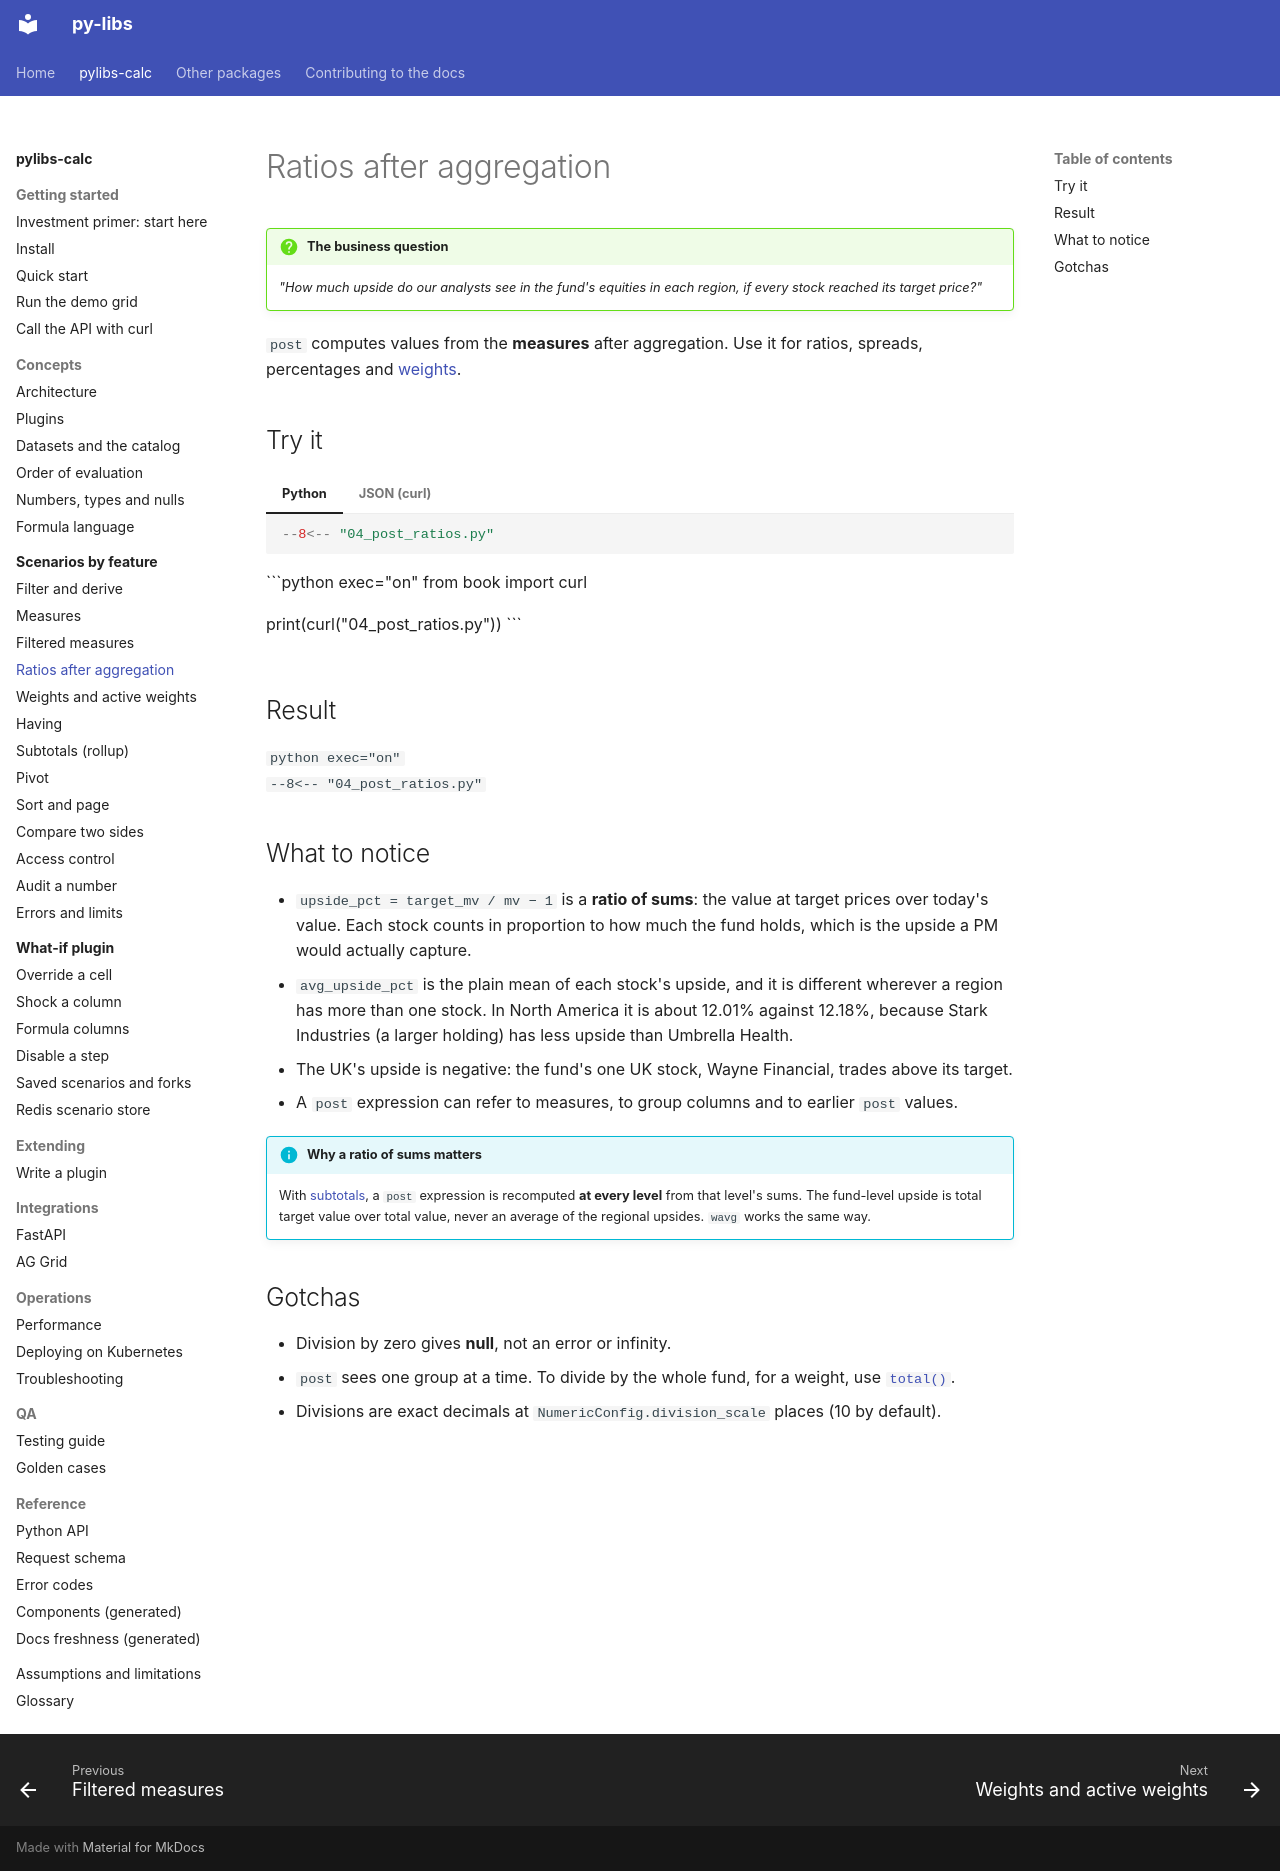

repository: sanjaysharmagwl/py-libs · page: calc/scenarios/post-ratios/index.html · generator: mkdocs

---
covers:
  - packages/calc/src/pylibs_calc/spec/query.py
  - packages/calc/src/pylibs_calc/compile/logical.py
---

# Ratios after aggregation

!!! question "The business question"
    *"How much upside do our analysts see in the fund's equities in each region, if every stock
    reached its target price?"*

`post` computes values from the **measures** after aggregation. Use it for ratios, spreads, percentages and [weights](weights.md).

## Try it

=== "Python"

    ```python
    --8<-- "04_post_ratios.py"
    ```

=== "JSON (curl)"

    ```python exec="on"
    from book import curl

    print(curl("04_post_ratios.py"))
    ```

## Result

```python exec="on"
--8<-- "04_post_ratios.py"
```

## What to notice

- `upside_pct = target_mv / mv − 1` is a **ratio of sums**: the value at target prices over today's value. Each stock counts in proportion to how much the fund holds, which is the upside a PM would actually capture.
- `avg_upside_pct` is the plain mean of each stock's upside, and it is different wherever a region has more than one stock. In North America it is about 12.01% against 12.18%, because Stark Industries (a larger holding) has less upside than Umbrella Health.
- The UK's upside is negative: the fund's one UK stock, Wayne Financial, trades above its target.
- A `post` expression can refer to measures, to group columns and to earlier `post` values.

!!! info "Why a ratio of sums matters"
    With [subtotals](rollup.md), a `post` expression is recomputed **at every level** from that level's sums. The fund-level upside is total target value over total value, never an average of the regional upsides. `wavg` works the same way.

## Gotchas

- Division by zero gives **null**, not an error or infinity.
- `post` sees one group at a time. To divide by the whole fund, for a weight, use [`total()`](weights.md).
- Divisions are exact decimals at `NumericConfig.division_scale` places (10 by default).
